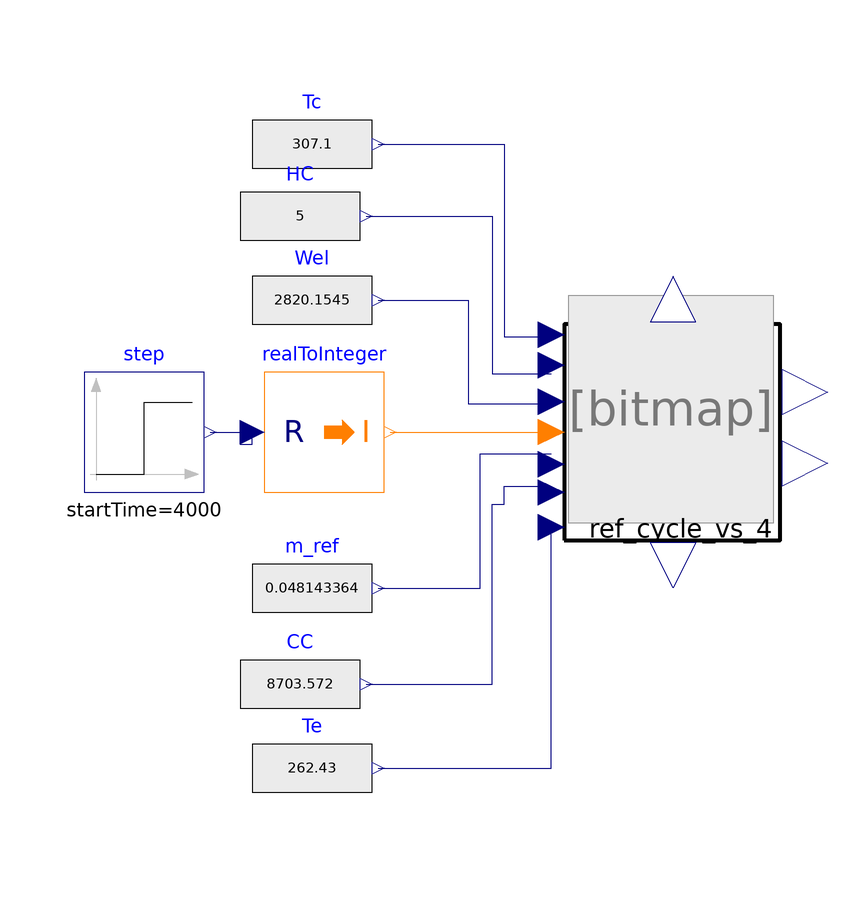

The component connection diagram of the Modelica model below, drawn from its own Placement and Line annotations.

model Refrigerant_cycle_test_3 "Test refrigerant cycle with costant input"
  Modelica.Blocks.Sources.RealExpression Tc(y=307.1)
    annotation (Placement(transformation(extent={{-64,32},{-44,52}})));
  Modelica.Blocks.Sources.RealExpression Te(y=262.43)
    annotation (Placement(transformation(extent={{-64,-72},{-44,-52}})));
  Modelica.Blocks.Sources.RealExpression Wel(y=2820.1545)
    annotation (Placement(transformation(extent={{-64,6},{-44,26}})));
  Modelica.Blocks.Sources.RealExpression HC(y=5)
    annotation (Placement(transformation(extent={{-66,20},{-46,40}})));
  Modelica.Blocks.Sources.RealExpression CC(y=8703.572)
    annotation (Placement(transformation(extent={{-66,-58},{-46,-38}})));
  Modelica.Blocks.Sources.RealExpression m_ref(y=0.048143364)
    annotation (Placement(transformation(extent={{-64,-42},{-44,-22}})));
  Components.Ref_cycle_vs_4 ref_cycle_vs_4(redeclare package Medium =
        ExternalMedia.Media.CoolPropMedium (mediumName="R410A", substanceNames=
            {"R410A"}) "R410A")
    annotation (Placement(transformation(extent={{-12,-24},{24,12}})));
  Modelica.Blocks.Sources.Step step(
    height=-1,
    offset=1,
    startTime=4000)
    annotation (Placement(transformation(extent={{-92,-16},{-72,4}})));
  Modelica.Blocks.Math.RealToInteger realToInteger
    annotation (Placement(transformation(extent={{-62,-16},{-42,4}})));
equation
  connect(Tc.y, ref_cycle_vs_4.Tcond) annotation (Line(points={{-43,42},{-22,42},
          {-22,9.84},{-14.16,9.84}}, color={0,0,127}));
  connect(HC.y, ref_cycle_vs_4.HC_map) annotation (Line(points={{-45,30},{-24,
          30},{-24,3.72},{-14.16,3.72}}, color={0,0,127}));
  connect(Wel.y, ref_cycle_vs_4.Wel_map) annotation (Line(points={{-43,16},{-28,
          16},{-28,-1.32},{-14.16,-1.32}}, color={0,0,127}));
  connect(m_ref.y, ref_cycle_vs_4.m_ref_map) annotation (Line(points={{-43,-32},
          {-26,-32},{-26,-9.6},{-14.16,-9.6}}, color={0,0,127}));
  connect(CC.y, ref_cycle_vs_4.CC_map) annotation (Line(points={{-45,-48},{-24,
          -48},{-24,-18},{-22,-18},{-22,-15},{-14.16,-15}}, color={0,0,127}));
  connect(Te.y, ref_cycle_vs_4.Teva) annotation (Line(points={{-43,-62},{-14.16,
          -62},{-14.16,-20.76}}, color={0,0,127}));
  connect(realToInteger.y, ref_cycle_vs_4.OnOff)
    annotation (Line(points={{-41,-6},{-14.52,-6}}, color={255,127,0}));
  connect(step.y, realToInteger.u) annotation (Line(points={{-71,-6},{-66,-6},{
          -66,-8},{-64,-8},{-64,-6}}, color={0,0,127}));
  annotation (Icon(coordinateSystem(preserveAspectRatio=false)), Diagram(
        coordinateSystem(preserveAspectRatio=false)));
end Refrigerant_cycle_test_3;